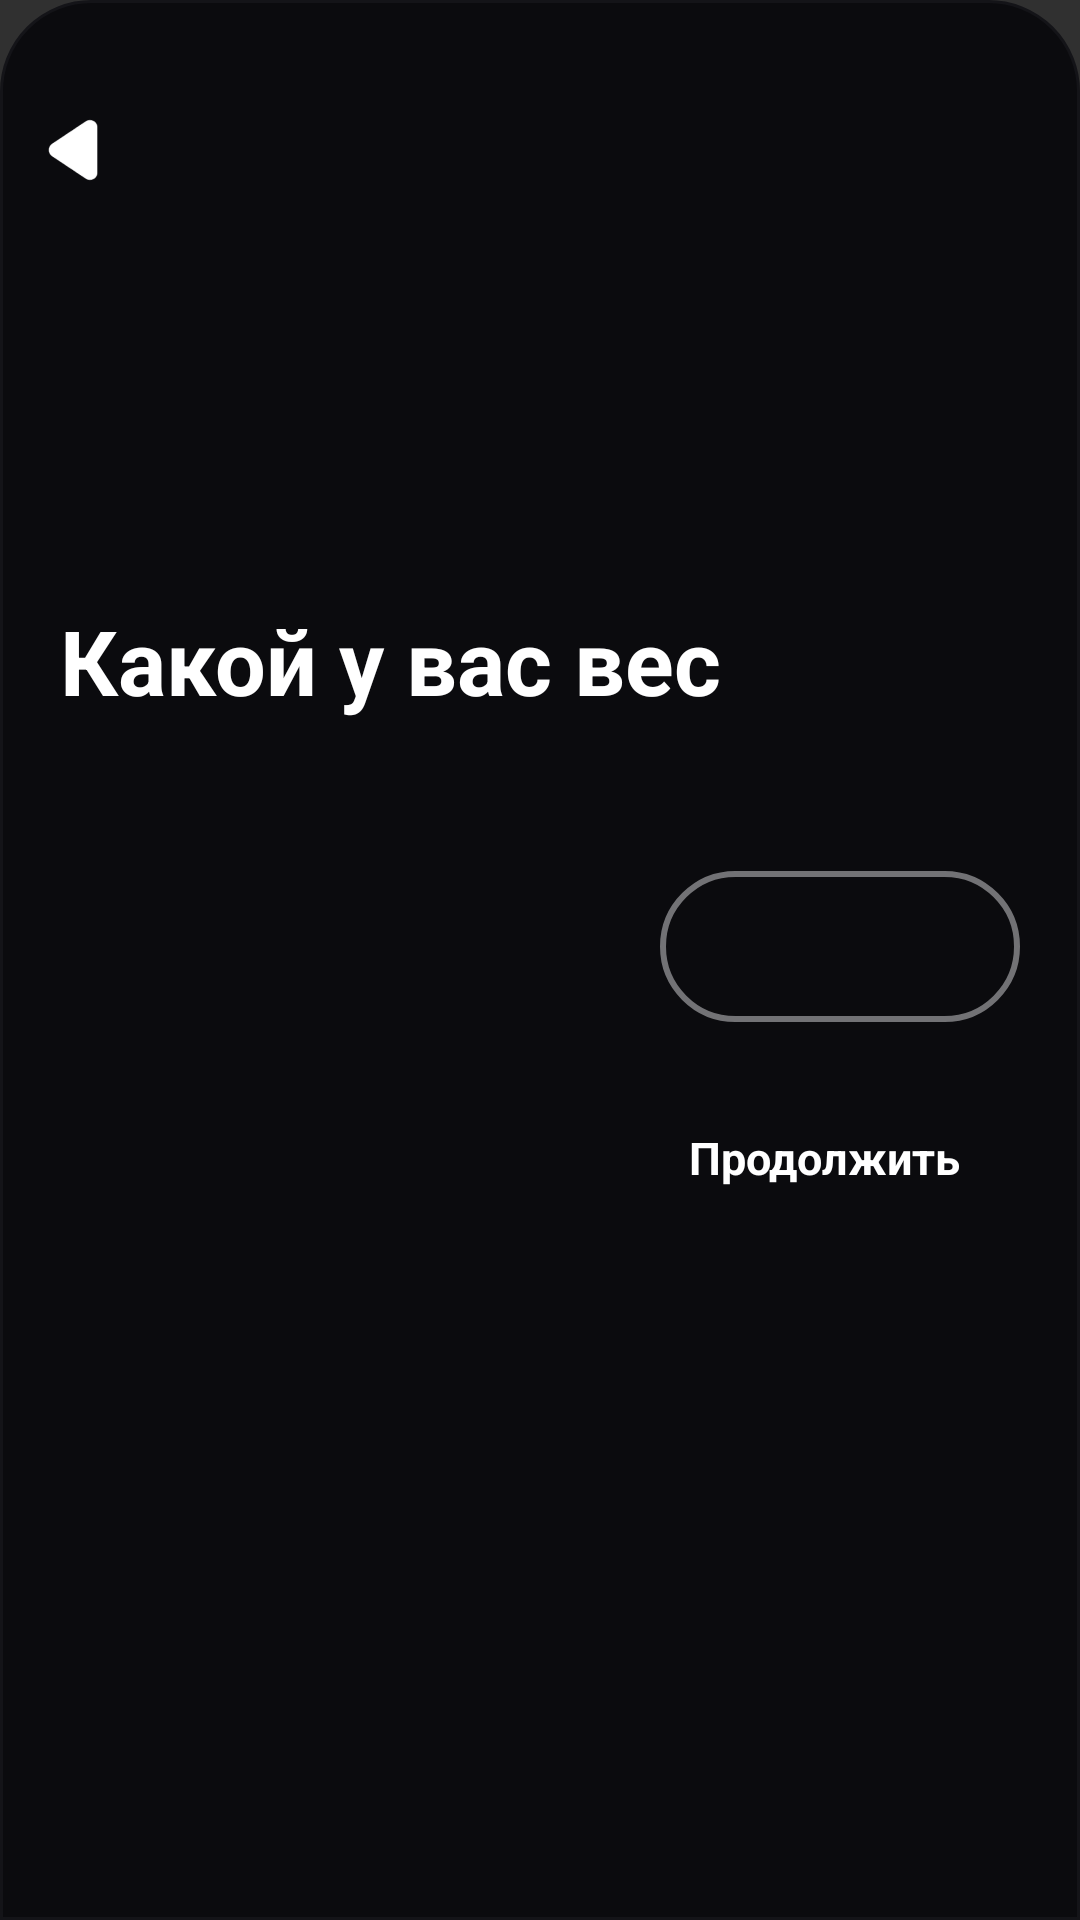

Produce the Android XML layout that renders to this screen, including the resource entries it uses.
<!-- AndroidManifest.xml: application theme Theme.Design.NoActionBar -->
<!-- res/layout/add_p_workout5.xml -->
<?xml version="1.0" encoding="utf-8"?>
<RelativeLayout xmlns:android="http://schemas.android.com/apk/res/android"
    android:id="@+id/add_p_workout5"
    android:layout_width="match_parent"
    android:layout_height="wrap_content"
    android:background="@drawable/rounded_top"
    android:fontFamily="sans-serif">

    <View
        android:layout_width="80dp"
        android:layout_height="4dp"
        android:layout_centerHorizontal="true"
        android:layout_marginTop="5dp"
        android:background="@drawable/handle_background" />

    <FrameLayout
        android:id="@+id/back"
        android:layout_width="30dp"
        android:layout_height="30dp"
        android:layout_marginStart="10dp"
        android:layout_marginTop="35dp">

        <ImageView
            android:id="@+id/btn_plus"
            android:layout_width="match_parent"
            android:layout_height="match_parent"
            android:layout_gravity="center"
            android:src="@drawable/back" />
    </FrameLayout>

        <RelativeLayout
            android:id="@+id/title_p5"
            android:layout_width="match_parent"
            android:layout_height="wrap_content"
            android:layout_marginTop="200dp">

        <TextView
            android:id="@+id/head"
            android:layout_width="wrap_content"
            android:layout_height="wrap_content"
            android:layout_marginStart="20dp"
            android:layout_marginEnd="20dp"
            android:text="Какой у вас вес"
            android:textColor="#FFFFFF"
            android:textSize="30sp"
            android:textStyle="bold"/>
    </RelativeLayout>

    <EditText
    android:id="@+id/weight_et"
    android:layout_width="120dp"
    android:layout_height="wrap_content"
    android:layout_below="@+id/title_p5"
    android:layout_alignParentEnd="true"
    android:layout_marginTop="50dp"
    android:layout_marginEnd="20dp"
    android:paddingBottom="15dp"
    android:paddingTop="15dp"
    android:paddingStart="20dp"
    android:paddingEnd="20dp"
        android:textSize="15sp"
    android:textColor="#FFFFFF"
    android:textStyle="bold"
        android:inputType="number"
    android:background="@drawable/sets_et"
    android:gravity="center" />

    <TextView
        android:id="@+id/continue_p5"
        android:layout_width="wrap_content"
        android:layout_height="wrap_content"
        android:layout_below="@+id/weight_et"
        android:layout_alignParentEnd="true"
        android:layout_marginTop="20dp"
        android:layout_marginEnd="20dp"
        android:paddingBottom="15dp"
        android:paddingTop="15dp"
        android:paddingStart="20dp"
        android:paddingEnd="20dp"
        android:text="Продолжить"
        android:textSize="15sp"
        android:textColor="#FFFFFF"
        android:textStyle="bold"
        android:background="@drawable/done_btn_selector2"
        android:gravity="center" />

    <View
    android:layout_width="match_parent"
    android:layout_height="match_parent" />
</RelativeLayout>
<!-- resources referenced by this layout -->
<resources>
  <!-- drawable back: png bitmap (drawable, 3368 bytes) -->
  <!-- drawable done_btn_selector2 (drawable) -->
  <?xml version="1.0" encoding="utf-8"?>
  <selector xmlns:android="http://schemas.android.com/apk/res/android">
      
      <item android:state_selected="true" android:drawable="@drawable/enter_btn4" />
      
      <item android:drawable="@drawable/enter_btn" />
  </selector>
  <!-- drawable rounded_top (drawable) -->
  <?xml version="1.0" encoding="utf-8"?>
  <shape xmlns:android="http://schemas.android.com/apk/res/android"
      android:shape="rectangle">
      <solid android:color="#0B0B0E" />
      <corners android:topLeftRadius="30dp" android:topRightRadius="30dp" />
      <stroke android:width="1dp" android:color="#141418"/>
  </shape>
  <!-- drawable sets_et (drawable) -->
  <?xml version="1.0" encoding="utf-8"?>
  <shape xmlns:android="http://schemas.android.com/apk/res/android"
      android:shape="rectangle">
      <corners android:radius="50dp" />
      <stroke android:color="#727275" android:width="2dp"/>
  </shape>
  <!-- drawable enter_btn4 (drawable) -->
  <?xml version="1.0" encoding="utf-8"?>
  <shape xmlns:android="http://schemas.android.com/apk/res/android"
      android:shape="rectangle">
      <corners android:radius="50dp" />
      <solid android:color="#0B0B0E"/>
      <stroke android:width="2dp" android:color="#606062"/>
  </shape>
</resources>
